Run: headless pygame with SDL's dummy video driver; simulated clock (each Clock.tick advances the game by its frame time, no real sleeping); random seed 0; keys injected as events and as key.get_pressed() state; no mouse input.
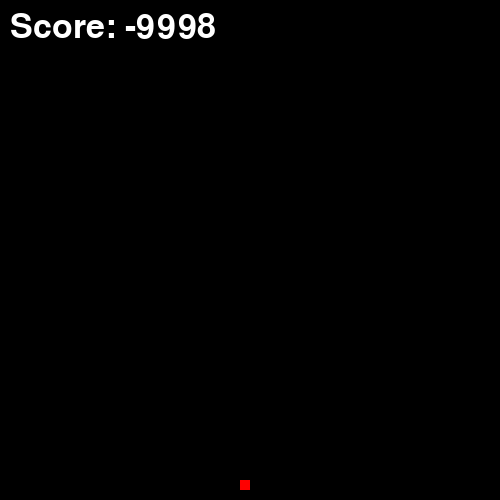
Frame 1 of 4 · flips 1–60 · no input
Frame 2 of 4 · flips 61–180 · tapped SPACE, RETURN · held RIGHT (→), D · screen unchanged from frame 1, image omitted
Frame 3 of 4 · flips 181–300 · held DOWN (↓), S · screen unchanged from frame 2, image omitted
Frame 4 of 4 · flips 301–420 · held LEFT (←), A, UP (↑), W · screen unchanged from frame 3, image omitted

The pygame program that drew these frames:

# Example file showing a basic pygame "game loop"
import logging
import pygame
import random

logging.basicConfig(level=logging.INFO)

UP = 0
DOWN = 1
LEFT = 2
RIGHT = 3
keymap = {
    pygame.K_UP: UP,
    pygame.K_DOWN: DOWN,
    pygame.K_LEFT: LEFT,
    pygame.K_RIGHT: RIGHT,
}
backwards = {
    UP: DOWN,
    DOWN: UP,
    LEFT: RIGHT,
    RIGHT: LEFT,
}
delta = {
    UP: (0, -1),
    DOWN: (0, 1),
    LEFT: (-1, 0),
    RIGHT: (1, 0),
}

class Snake:
    def __init__(self, x, y):
        self.body = [(x, y)]
        self.direction = keymap[pygame.K_RIGHT]
    
    def turn(self, direction):
        self.direction = direction
    
    def grow(self):
        self.body = [self.body[0]] + self.body

    @property
    def head(self):
        return self.body[0]

    def tick(self) -> str | None:
        head = self.body[0]
        dx, dy = delta[self.direction]
        head = (head[0] + dx, head[1] + dy)
        self.body = [head] + self.body[:-1]
        if head in self.body[1:]:
            return "gameover"

class SnakeGame:
    def __init__(self, width = 50, height = 50):
        self.width = width
        self.height = height
        self.snake = Snake(width // 2, height // 2)
        self.food_pos = random.randint(0, width - 1), random.randint(0, height - 1)
        self.surface = pygame.Surface((width, height))
        self.gameover = False
    
    def out_of_bounds(self, pos):
        return pos[0] < 0 or pos[0] >= self.width or pos[1] < 0 or pos[1] >= self.height

    def tick(self, key):
        if self.gameover:
            return
        if key and keymap[key] != backwards[self.snake.direction]:
            self.snake.turn(keymap[key])
        
        event = self.snake.tick()
        if event == "gameover":
            self.gameover = True
        if self.out_of_bounds(self.snake.head):
            self.gameover = True
        if self.snake.body[0] == self.food_pos:
            self.food_pos = random.randint(0, self.width - 1), random.randint(0, self.height - 1)
            self.snake.grow()
    
    @property
    def score(self):
        return len(self.snake.body) - self.gameover*9999
    
    def data(self):
        return {
            "snake": self.snake.body,
            "score": self.score,
            "food": self.food_pos,
            "gameover": self.gameover,
        }
    
    def render(self):
        for x, y in self.snake.body:
            pygame.draw.rect(screen, (255, 255, 255), (x*10, y*10, 10, 10))
        pygame.draw.rect(screen, (255, 0, 0), (self.food_pos[0]*10, self.food_pos[1]*10, 10, 10))
        score_text = font.render(f"Score: {self.score}", True, (255, 255, 255))
        screen.blit(score_text, (10, 10))

if __name__ == "__main__":
    # pygame setup
    pygame.init()
    screen = pygame.display.set_mode((500, 500))
    clock = pygame.time.Clock()
    running = True

    game = SnakeGame()
    pygame.font.init()
    font = pygame.font.SysFont(pygame.font.get_default_font(), 50)

    while running:
        # poll for events
        # pygame.QUIT event means the user clicked X to close your window
        directionInput = None
        for event in pygame.event.get():
            if event.type == pygame.QUIT:
                running = False
            elif event.type == pygame.KEYDOWN and event.key == pygame.K_q:
                running = False

            if event.type == pygame.KEYDOWN and event.key in keymap:
                directionInput = event.key


        # fill the screen with a color to wipe away anything from last frame
        screen.fill("black")

        # RENDER YOUR GAME HERE
        game.tick(directionInput)
        game.render()


        # flip() the display to put your work on screen
        pygame.display.flip()

        clock.tick(12)  # limits FPS to 60

    pygame.quit()
